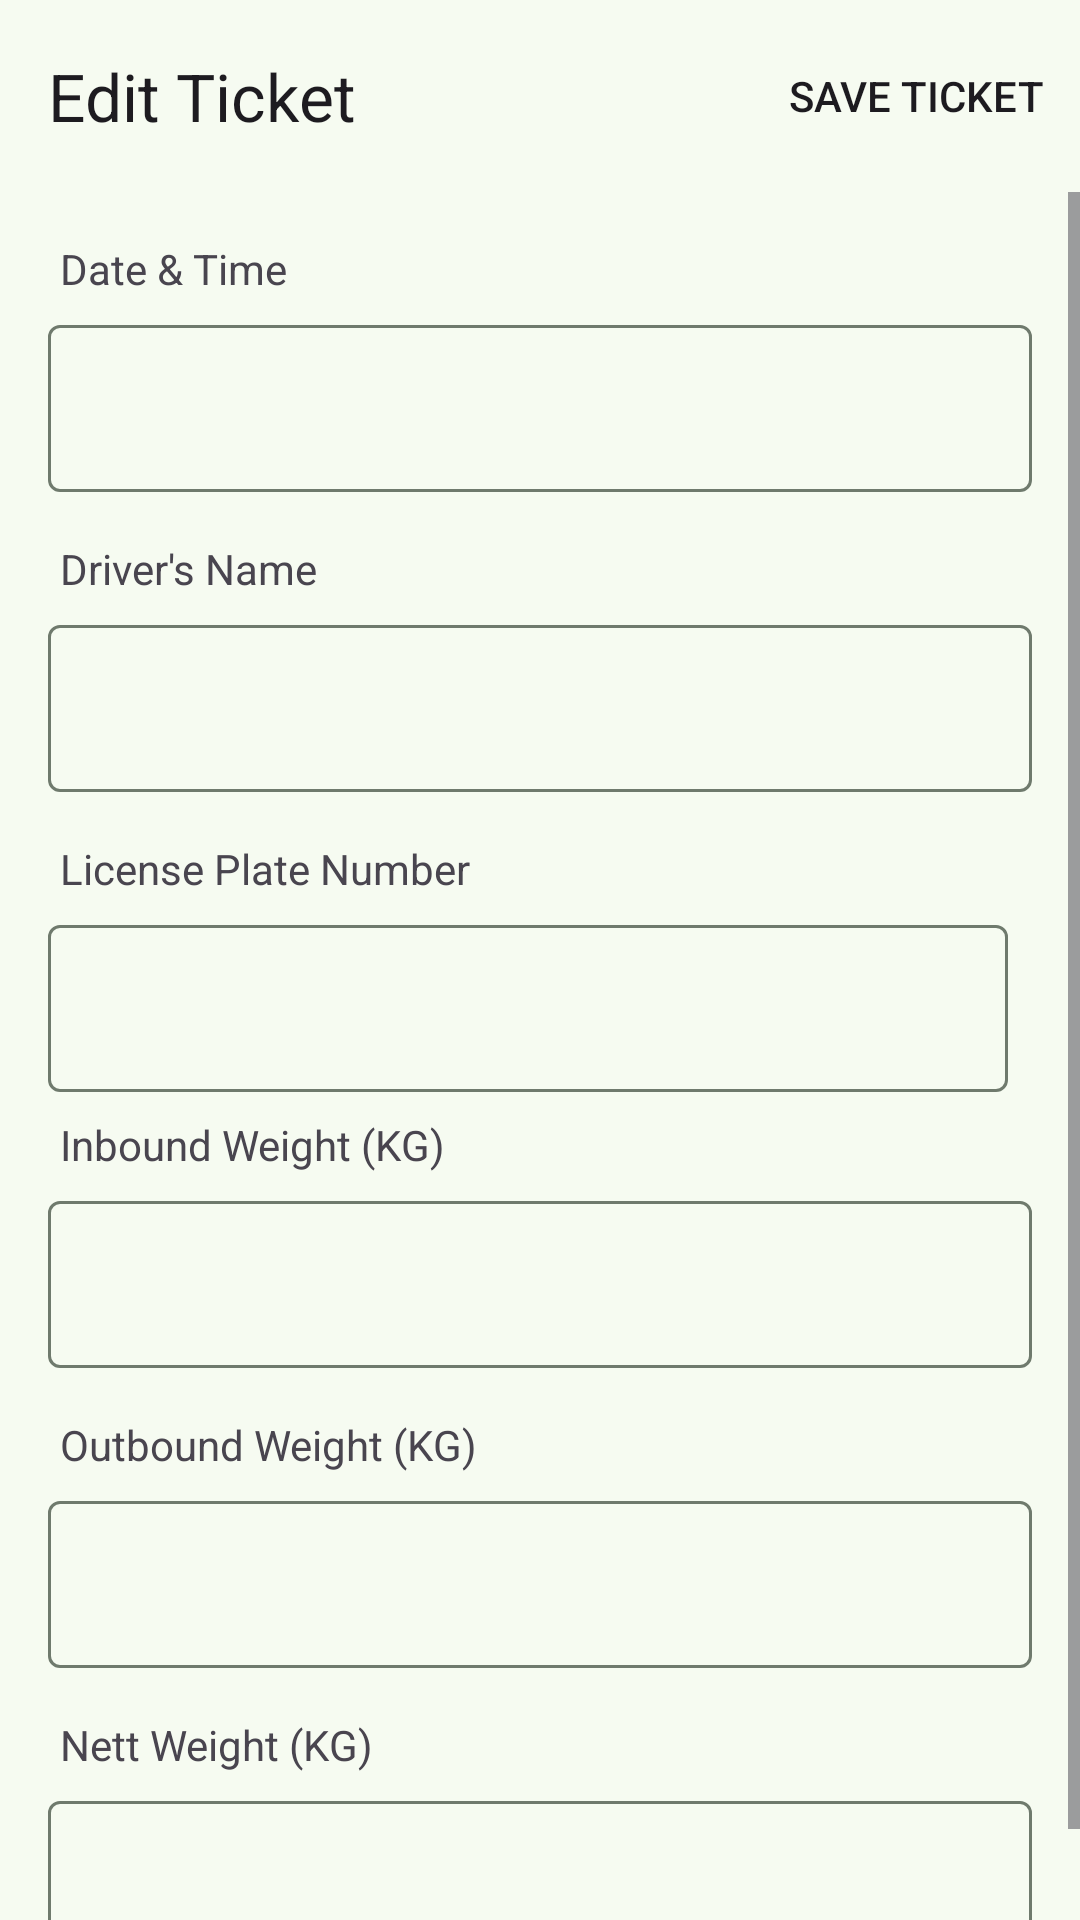

Reconstruct the res/layout file that produces this screen, plus the resources it refers to.
<!-- AndroidManifest.xml: application theme Theme.SawitProTest -->
<!-- res/layout/activity_edit_ticket.xml -->
<?xml version="1.0" encoding="utf-8"?>
<LinearLayout xmlns:android="http://schemas.android.com/apk/res/android"
    xmlns:app="http://schemas.android.com/apk/res-auto"
    xmlns:tools="http://schemas.android.com/tools"
    android:id="@+id/main"
    android:layout_width="match_parent"
    android:layout_height="wrap_content"
    android:orientation="vertical"
    tools:context=".addticket.AddTicketActivity">

    <androidx.appcompat.widget.Toolbar
        android:id="@+id/edit_ticket_toolbar"
        android:layout_width="match_parent"
        android:layout_height="wrap_content"
        app:menu="@menu/ticket_menu"
        app:navigationIcon="@drawable/baseline_arrow_back_24"
        app:title="Edit Ticket" />

    <ScrollView
        android:layout_width="match_parent"
        android:layout_height="wrap_content">

        <LinearLayout
            android:layout_width="match_parent"
            android:layout_height="wrap_content"
            android:layout_margin="16dp"
            android:orientation="vertical">

            <TextView
                android:layout_width="match_parent"
                android:layout_height="wrap_content"
                android:layout_marginStart="4dp"
                android:layout_marginBottom="4dp"
                android:text="Date &amp; Time" />

            <com.google.android.material.textfield.TextInputLayout
                android:id="@+id/datetime_til"
                android:layout_width="match_parent"
                android:layout_height="wrap_content"
                android:layout_marginBottom="16dp">

                <com.google.android.material.textfield.TextInputEditText
                    android:id="@+id/datetime_et"
                    android:layout_width="match_parent"
                    android:layout_height="wrap_content"
                    android:focusable="false"
                    android:inputType="none"
                    android:lines="1"
                    android:maxLines="1" />
            </com.google.android.material.textfield.TextInputLayout>

            <TextView
                android:layout_width="match_parent"
                android:layout_height="wrap_content"
                android:layout_marginStart="4dp"
                android:layout_marginBottom="4dp"
                android:text="Driver's Name" />

            <com.google.android.material.textfield.TextInputLayout
                android:id="@+id/driver_til"
                android:layout_width="match_parent"
                android:layout_height="wrap_content"
                android:layout_marginBottom="16dp">

                <com.google.android.material.textfield.TextInputEditText
                    android:id="@+id/driver_et"
                    android:layout_width="match_parent"
                    android:layout_height="wrap_content"
                    android:imeOptions="actionNext"
                    android:inputType="textCapWords"
                    android:lines="1"
                    android:maxLines="1" />
            </com.google.android.material.textfield.TextInputLayout>

            <TextView
                android:layout_width="match_parent"
                android:layout_height="wrap_content"
                android:layout_marginStart="4dp"
                android:layout_marginBottom="4dp"
                android:text="License Plate Number" />

            <com.google.android.material.textfield.TextInputLayout
                android:id="@+id/plat_til"
                android:layout_width="match_parent"
                android:layout_height="wrap_content"
                android:layout_marginEnd="8dp"
                android:layout_weight="1"
                app:placeholderText="AB1234XYZ"
                android:layout_marginBottom="8dp">

                <com.google.android.material.textfield.TextInputEditText
                    android:id="@+id/plat_et"
                    android:layout_width="match_parent"
                    android:layout_height="wrap_content"
                    android:inputType="textCapCharacters"
                    android:lines="1"
                    android:maxLines="1" />
            </com.google.android.material.textfield.TextInputLayout>

            <TextView
                android:layout_width="match_parent"
                android:layout_height="wrap_content"
                android:layout_marginStart="4dp"
                android:layout_marginBottom="4dp"
                android:text="Inbound Weight (KG)" />

            <com.google.android.material.textfield.TextInputLayout
                android:id="@+id/inweight_til"
                android:layout_width="match_parent"
                android:layout_height="wrap_content"
                android:layout_marginBottom="16dp">

                <com.google.android.material.textfield.TextInputEditText
                    android:id="@+id/inweight_et"
                    android:layout_width="match_parent"
                    android:layout_height="wrap_content"
                    android:imeOptions="actionNext"
                    android:inputType="number"
                    android:lines="1"
                    android:maxLines="1" />
            </com.google.android.material.textfield.TextInputLayout>

            <TextView
                android:layout_width="match_parent"
                android:layout_height="wrap_content"
                android:layout_marginStart="4dp"
                android:layout_marginBottom="4dp"
                android:text="Outbound Weight (KG)" />

            <com.google.android.material.textfield.TextInputLayout
                android:id="@+id/outweight_til"
                android:layout_width="match_parent"
                android:layout_height="wrap_content"
                android:layout_marginBottom="16dp">

                <com.google.android.material.textfield.TextInputEditText
                    android:id="@+id/outweight_et"
                    android:layout_width="match_parent"
                    android:layout_height="wrap_content"
                    android:imeOptions="actionDone"
                    android:inputType="number"
                    android:lines="1"
                    android:maxLines="1" />
            </com.google.android.material.textfield.TextInputLayout>

            <TextView
                android:layout_width="match_parent"
                android:layout_height="wrap_content"
                android:layout_marginStart="4dp"
                android:layout_marginBottom="4dp"
                android:text="Nett Weight (KG)" />

            <com.google.android.material.textfield.TextInputLayout
                android:id="@+id/netweight_til"
                android:layout_width="match_parent"
                android:layout_height="wrap_content"
                android:layout_marginBottom="16dp">

                <com.google.android.material.textfield.TextInputEditText
                    android:id="@+id/netweight_et"
                    android:layout_width="match_parent"
                    android:layout_height="wrap_content"
                    android:inputType="number"
                    android:lines="1"
                    android:maxLines="1" />
            </com.google.android.material.textfield.TextInputLayout>
        </LinearLayout>
    </ScrollView>


</LinearLayout>
<!-- resources referenced by this layout -->
<resources>
  <style name="Theme.SawitProTest" parent="Base.Theme.SawitProTest" />
  <color name="md_theme_primary">#00571F</color>
  <color name="md_theme_onPrimary">#FFFFFF</color>
  <color name="md_theme_primaryContainer">#207F38</color>
  <color name="md_theme_onPrimaryContainer">#FFFFFF</color>
  <color name="md_theme_secondary">#446646</color>
  <color name="md_theme_onSecondary">#FFFFFF</color>
  <color name="md_theme_secondaryContainer">#CAF1C7</color>
  <color name="md_theme_onSecondaryContainer">#315233</color>
  <color name="md_theme_tertiary">#02459F</color>
  <color name="md_theme_onTertiary">#FFFFFF</color>
  <color name="md_theme_tertiaryContainer">#3C6BC6</color>
  <color name="md_theme_onTertiaryContainer">#FFFFFF</color>
  <color name="md_theme_error">#BA1A1A</color>
  <color name="md_theme_onError">#FFFFFF</color>
  <color name="md_theme_errorContainer">#FFDAD6</color>
  <color name="md_theme_onErrorContainer">#410002</color>
  <color name="md_theme_background">#F6FBF1</color>
  <color name="md_theme_onBackground">#181D17</color>
  <color name="md_theme_surface">#F6FBF1</color>
  <color name="md_theme_onSurface">#181D17</color>
  <color name="md_theme_surfaceVariant">#DBE6D6</color>
  <color name="md_theme_onSurfaceVariant">#3F493E</color>
  <color name="md_theme_outline">#6F7A6D</color>
  <color name="md_theme_outlineVariant">#BECABB</color>
  <color name="md_theme_inverseSurface">#2C322B</color>
  <color name="md_theme_inverseOnSurface">#EDF2E8</color>
  <color name="md_theme_inversePrimary">#7EDB87</color>
  <color name="md_theme_primaryFixed">#9AF8A1</color>
  <color name="md_theme_onPrimaryFixed">#002107</color>
  <color name="md_theme_primaryFixedDim">#7EDB87</color>
  <color name="md_theme_onPrimaryFixedVariant">#00531D</color>
  <color name="md_theme_secondaryFixed">#C6EDC3</color>
  <color name="md_theme_onSecondaryFixed">#012108</color>
  <color name="md_theme_secondaryFixedDim">#AAD0A8</color>
  <color name="md_theme_onSecondaryFixedVariant">#2D4E30</color>
  <color name="md_theme_tertiaryFixed">#D9E2FF</color>
  <color name="md_theme_onTertiaryFixed">#001944</color>
  <color name="md_theme_tertiaryFixedDim">#AFC6FF</color>
  <color name="md_theme_onTertiaryFixedVariant">#004299</color>
  <color name="md_theme_surfaceDim">#D6DCD2</color>
  <color name="md_theme_surfaceBright">#F6FBF1</color>
  <color name="md_theme_surfaceContainerLowest">#FFFFFF</color>
  <color name="md_theme_surfaceContainerLow">#F0F5EB</color>
  <color name="md_theme_surfaceContainer">#EAEFE6</color>
  <color name="md_theme_surfaceContainerHigh">#E5EAE0</color>
  <color name="md_theme_surfaceContainerHighest">#DFE4DA</color>
</resources>
